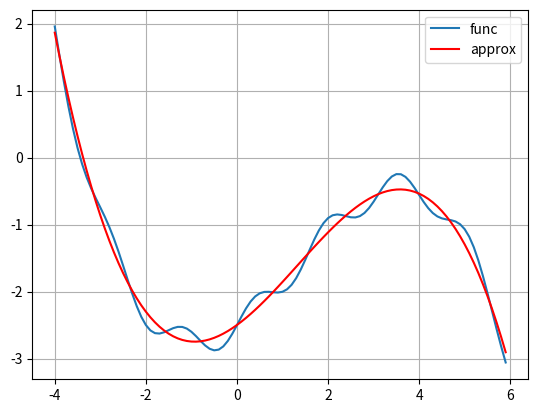

Python code for this plot:
import numpy as np
from matplotlib import pyplot as plt 
import time

# исходная функция, которую нужно аппроксимировать моделью a(x)
def func(x):
     return 0.5 * x + 0.2 * x ** 2 - 0.05 * x ** 3 + 0.2 * np.sin(4 * x) - 2.5


coord_x = np.arange(-4.0, 6.0, 0.1) # значения по оси абсцисс [-4; 6] с шагом 0.1
coord_y = func(coord_x) # значения функции по оси ординат

sz = len(coord_x) # количество значений функций (точек)
# шаг обучения для каждого параметра w0, w1, w2, w3
eta = np.array([0.1, 0.01, 0.001, 0.0001])
w = np.array([0., 0., 0., 0.]) # начальные значения параметров модели
N = 500 # число итераций алгоритма SGD
lm = 0.02 # значение параметра лямбда для вычисления EMA
batch_size = 50 # размер мини-батча (величина K = 50)

# матрица признаков
X = np.array([[x_i ** i for i in range(4)] for x_i in coord_x])
y = coord_y # целевые значения

plt.ion()
fig, ax = plt.subplots()
ax.grid()
ax.plot(coord_x, coord_y, label='func')
approx = ax.plot(coord_x, X @ w, c="red", label='approx')[0]
ax.legend(loc='best')

Qe = np.mean((X @ w - y) ** 2) # начальное значение среднего эмпирического риска
np.random.seed(0)

for i in range(N):
    k = np.random.randint(0, sz - batch_size) # индекс случайного образа
    # берем выборку из batch_size значений - не оптимально
    # (лучше брать разные индексы через choice)
    index = k + batch_size 
    Q = np.mean((X[k:index] @ w - y[k:index]) ** 2) # эмпирический риск
    Qe = lm * Q + (1 - lm) * Qe # показатель качества
    # производная функции потерь
    grad_Q = 2 / batch_size * (X[k:index].T @ (X[k:index] @ w - y[k:index]))
    w = w - eta * grad_Q

    approx.set_ydata(X @ w)
    fig.canvas.draw()
    fig.canvas.flush_events()
    time.sleep(0.01)

Q = np.mean((X @ w - y) ** 2)

plt.ioff()
plt.show()
